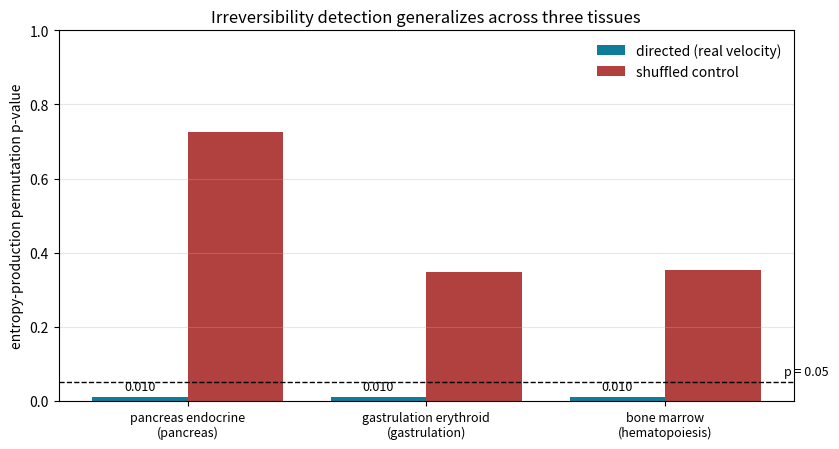

Here is the Python script that generated this plot:
"""Irreversibility detection across three independent datasets.

The entropy-production test (directed velocity vs a velocity-shuffled control) is
the pipeline's robust result. This summarizes it across three datasets from three
tissues, each measured with the identical setup (500 cells, 50 genes, 5 seeds,
100 permutations, proxy velocity):

  - pancreatic endocrinogenesis   (Bastidas-Ponce et al. 2019)
  - mouse gastrulation erythroid  (Pijuan-Sala et al. 2019)
  - human bone marrow             (Setty et al. 2019)

Each is reproduced by its own benchmark (pancreas_entropy_validation.py,
second_dataset_validation.py, and the bone-marrow run); this script records the
measured means and draws the figure.

    python benchmarks/generalization.py
"""
from __future__ import annotations

import json
from pathlib import Path

RESULTS = [
    {"dataset": "pancreas endocrine", "tissue": "pancreas", "directed_p": 0.010, "shuffled_p": 0.725},
    {"dataset": "gastrulation erythroid", "tissue": "gastrulation", "directed_p": 0.010, "shuffled_p": 0.347},
    {"dataset": "bone marrow", "tissue": "hematopoiesis", "directed_p": 0.010, "shuffled_p": 0.352},
]


def main():
    report = {
        "benchmark": "irreversibility_generalization",
        "setup": "500 cells, 50 genes, 5 seeds, 100 permutations, proxy velocity",
        "results": RESULTS,
        "conclusion": "Entropy production is significant (directed p=0.010, beating all permutations) on all three datasets, while the shuffled-velocity control is not. The irreversibility result generalizes across three tissues.",
    }
    Path("experiments").mkdir(exist_ok=True)
    Path("experiments/generalization.json").write_text(json.dumps(report, indent=2))

    import matplotlib
    matplotlib.use("Agg")
    import matplotlib.pyplot as plt
    import numpy as np
    names = [r["dataset"] for r in RESULTS]
    directed = [r["directed_p"] for r in RESULTS]
    shuffled = [r["shuffled_p"] for r in RESULTS]
    x = np.arange(len(names))
    fig, ax = plt.subplots(figsize=(8.5, 4.6))
    ax.bar(x - 0.2, directed, 0.4, label="directed (real velocity)", color="#0f7d99")
    ax.bar(x + 0.2, shuffled, 0.4, label="shuffled control", color="#b0413e")
    ax.axhline(0.05, color="black", ls="--", lw=1)
    ax.text(len(names) - 0.5, 0.07, "p = 0.05", fontsize=9)
    ax.set_xticks(x)
    ax.set_xticklabels([f"{r['dataset']}\n({r['tissue']})" for r in RESULTS], fontsize=9)
    ax.set_ylabel("entropy-production permutation p-value")
    ax.set_ylim(0, 1)
    ax.set_title("Irreversibility detection generalizes across three tissues")
    ax.legend(frameon=False)
    for xi, d in zip(x, directed):
        ax.text(xi - 0.2, d + 0.02, f"{d:.3f}", ha="center", fontsize=9)
    ax.grid(True, axis="y", alpha=0.3)
    fig.tight_layout()
    Path("figures").mkdir(exist_ok=True)
    fig.savefig("figures/generalization.png", dpi=150, bbox_inches="tight")
    print("wrote experiments/generalization.json and figures/generalization.png")
    for r in RESULTS:
        print(f"  {r['dataset']:24s} directed p={r['directed_p']:.3f}  shuffled p={r['shuffled_p']:.3f}")


if __name__ == "__main__":
    main()
